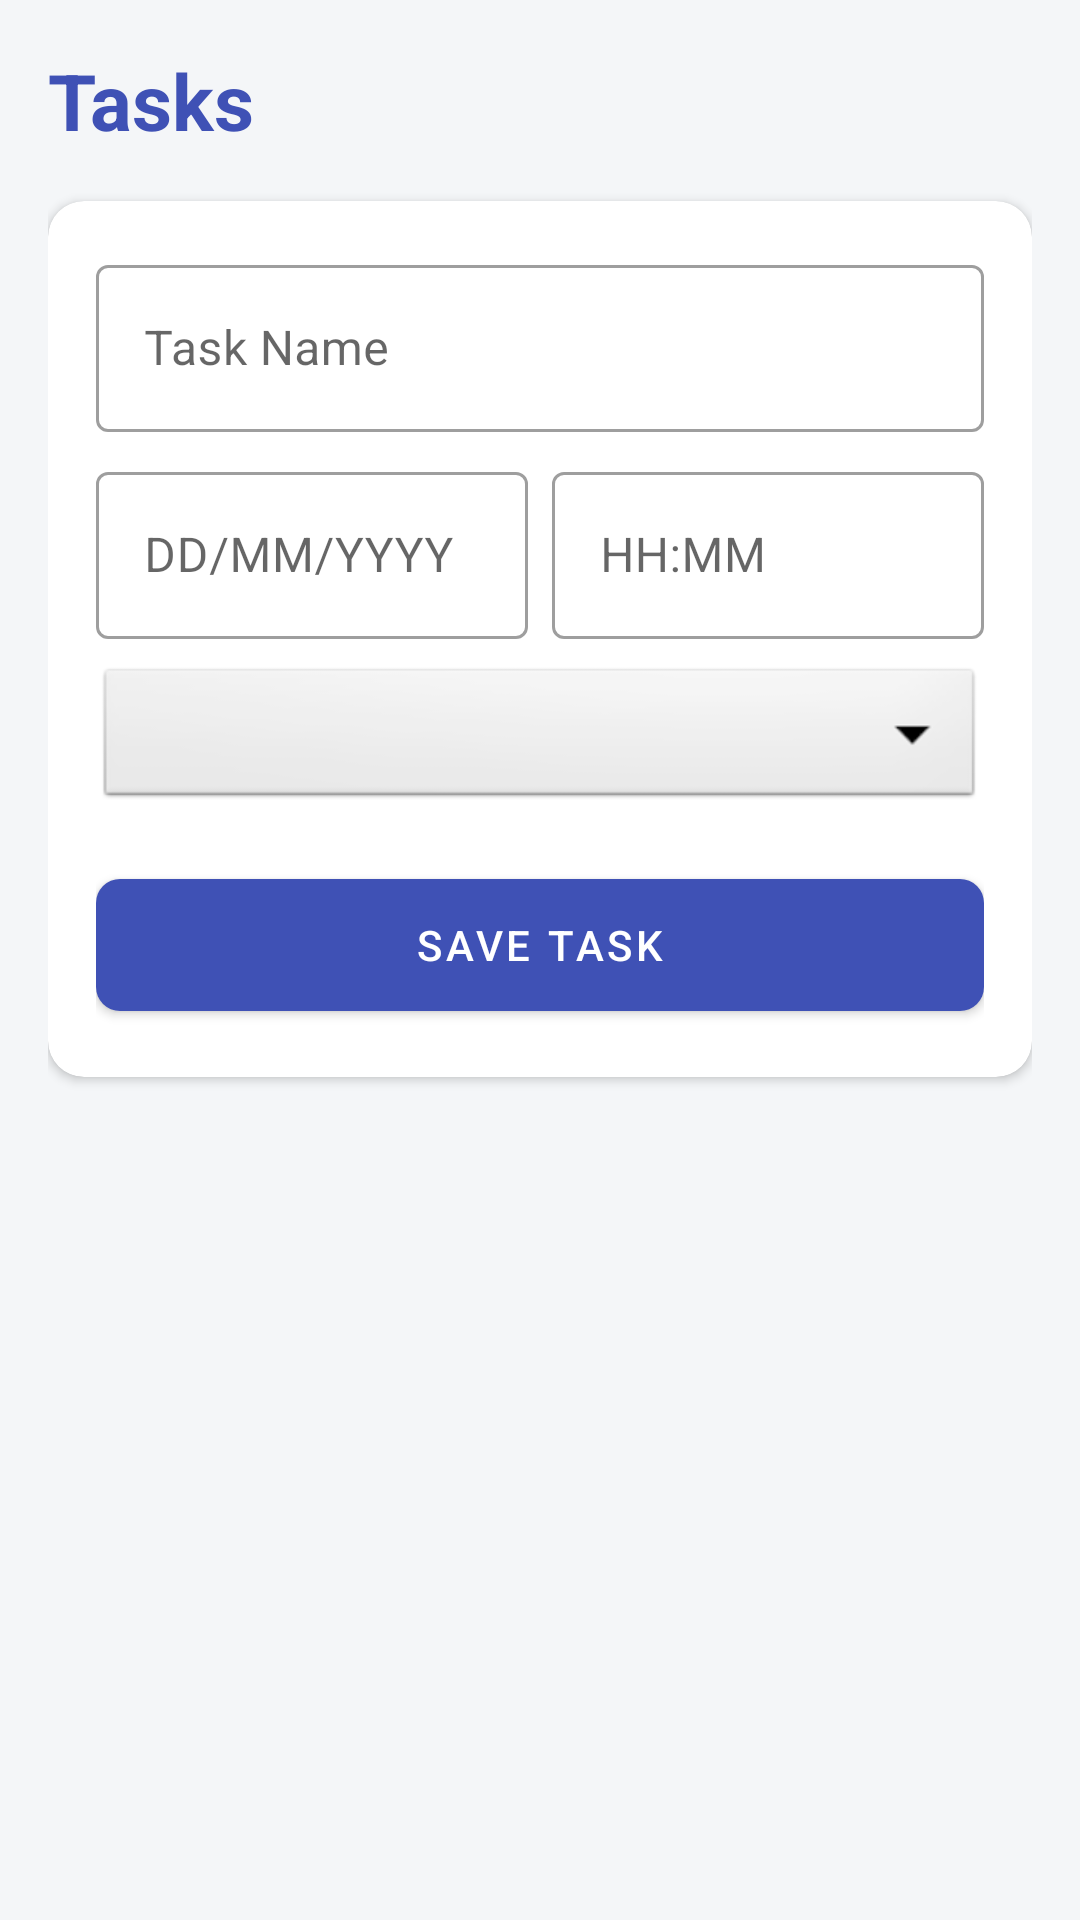

Here is an Android app screen rendered from its layout file. Give the layout XML and the strings, colors and styles it references.
<!-- AndroidManifest.xml: application theme Theme.Hostel_pg_ass -->
<!-- res/layout/activity_task.xml -->
<?xml version="1.0" encoding="utf-8"?>
<LinearLayout xmlns:android="http://schemas.android.com/apk/res/android"
    xmlns:app="http://schemas.android.com/apk/res-auto"
    android:layout_width="match_parent"
    android:layout_height="match_parent"
    android:orientation="vertical"
    android:background="@color/backgroundColor"
    android:padding="16dp">

    <TextView
        android:layout_width="wrap_content"
        android:layout_height="wrap_content"
        android:text="Tasks"
        android:textSize="26sp"
        android:textStyle="bold"
        android:textColor="?attr/colorPrimary"
        android:layout_marginBottom="16dp" />

    <com.google.android.material.card.MaterialCardView
        android:layout_width="match_parent"
        android:layout_height="wrap_content"
        app:cardCornerRadius="12dp"
        app:cardElevation="2dp"
        android:layout_marginBottom="16dp">

        <LinearLayout
            android:layout_width="match_parent"
            android:layout_height="wrap_content"
            android:orientation="vertical"
            android:padding="16dp">

            <com.google.android.material.textfield.TextInputLayout
                style="@style/Widget.MaterialComponents.TextInputLayout.OutlinedBox"
                android:layout_width="match_parent"
                android:layout_height="wrap_content"
                android:hint="Task Name"
                android:layout_marginBottom="8dp">
                <com.google.android.material.textfield.TextInputEditText
                    android:id="@+id/etTaskTitle"
                    android:layout_width="match_parent"
                    android:layout_height="wrap_content"
                    android:inputType="text" />
            </com.google.android.material.textfield.TextInputLayout>

            <LinearLayout
                android:layout_width="match_parent"
                android:layout_height="wrap_content"
                android:orientation="horizontal"
                android:baselineAligned="false"
                android:layout_marginBottom="8dp">

                <com.google.android.material.textfield.TextInputLayout
                    style="@style/Widget.MaterialComponents.TextInputLayout.OutlinedBox"
                    android:layout_width="0dp"
                    android:layout_height="wrap_content"
                    android:layout_weight="1"
                    android:hint="DD/MM/YYYY"
                    android:layout_marginEnd="8dp">
                    <com.google.android.material.textfield.TextInputEditText
                        android:id="@+id/etTaskDate"
                        android:layout_width="match_parent"
                        android:layout_height="wrap_content"
                        android:inputType="date"
                        android:focusable="false"
                        android:clickable="true" />
                </com.google.android.material.textfield.TextInputLayout>

                <com.google.android.material.textfield.TextInputLayout
                    style="@style/Widget.MaterialComponents.TextInputLayout.OutlinedBox"
                    android:layout_width="0dp"
                    android:layout_height="wrap_content"
                    android:layout_weight="1"
                    android:hint="HH:MM">
                    <com.google.android.material.textfield.TextInputEditText
                        android:id="@+id/etTaskTime"
                        android:layout_width="match_parent"
                        android:layout_height="wrap_content"
                        android:inputType="time"
                        android:focusable="false"
                        android:clickable="true" />
                </com.google.android.material.textfield.TextInputLayout>
            </LinearLayout>

            <Spinner
                android:id="@+id/spinnerPriority"
                android:layout_width="match_parent"
                android:layout_height="50dp"
                android:background="@android:drawable/btn_dropdown"
                android:layout_marginBottom="16dp" />

            <com.google.android.material.button.MaterialButton
                android:id="@+id/btnAddTask"
                android:layout_width="match_parent"
                android:layout_height="56dp"
                android:text="SAVE TASK"
                app:cornerRadius="8dp" />
        </LinearLayout>
    </com.google.android.material.card.MaterialCardView>

    <ListView
        android:id="@+id/lvTasks"
        android:layout_width="match_parent"
        android:layout_height="0dp"
        android:layout_weight="1"
        android:divider="@android:color/transparent"
        android:dividerHeight="8dp" />

</LinearLayout>
<!-- resources referenced by this layout -->
<resources>
  <color name="backgroundColor">#F4F6F8</color>
  <style name="Theme.Hostel_pg_ass" parent="Theme.MaterialComponents.DayNight.NoActionBar">
          <item name="colorPrimary">@color/colorPrimary</item>
          <item name="colorPrimaryVariant">@color/colorPrimaryDark</item>
          <item name="colorOnPrimary">#FFFFFF</item>
          <item name="colorSecondary">@color/colorAccent</item>
          <item name="colorSecondaryVariant">@color/colorAccent</item>
          <item name="colorOnSecondary">#FFFFFF</item>
          <item name="android:statusBarColor">?attr/colorPrimaryVariant</item>
          <item name="android:windowBackground">@color/backgroundColor</item>
      </style>
  <color name="colorPrimary">#3F51B5</color>
  <color name="colorPrimaryDark">#303F9F</color>
  <color name="colorAccent">#FF4081</color>
</resources>
